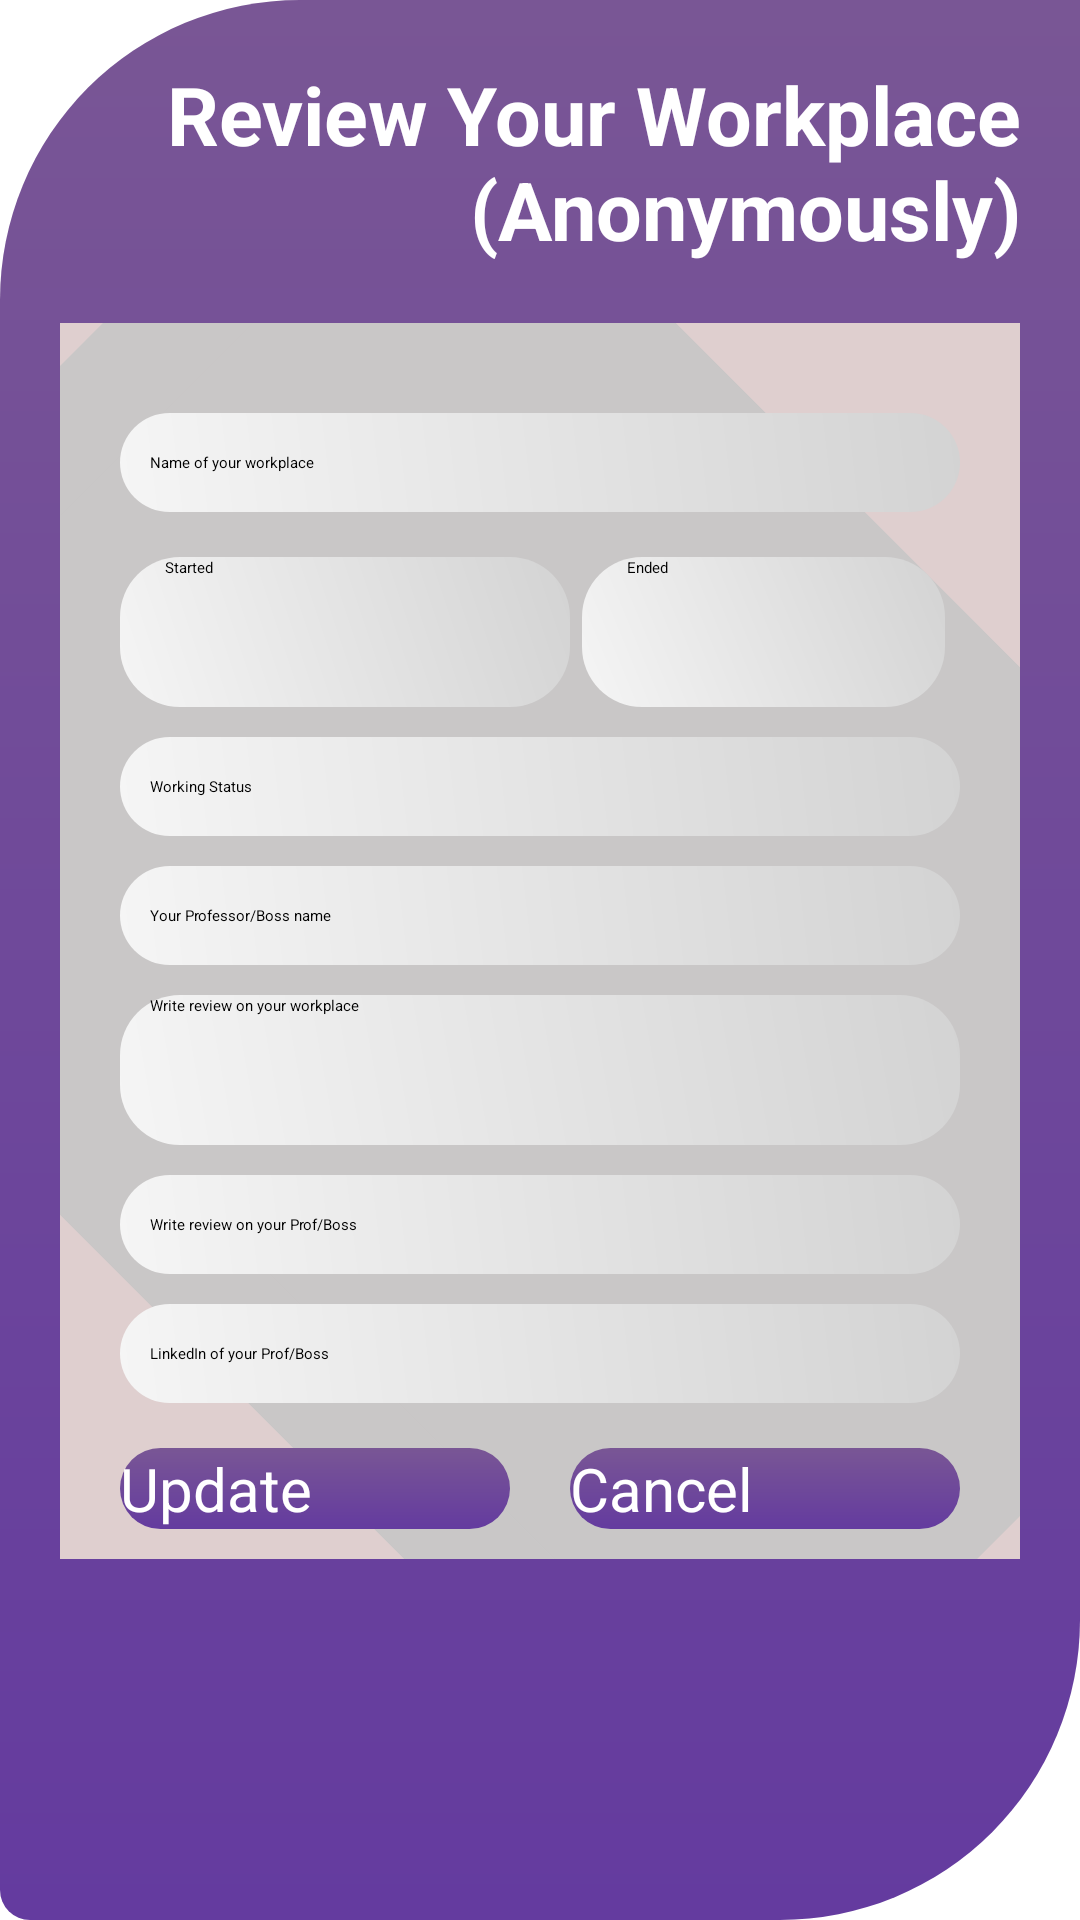

Produce the Android XML layout that renders to this screen, including the resource entries it uses.
<!-- AndroidManifest.xml: application theme Theme.Login -->
<!-- res/layout/review_workplace_screen.xml -->
<?xml version="1.0" encoding="utf-8"?>
<RelativeLayout xmlns:android="http://schemas.android.com/apk/res/android"
    android:layout_width="match_parent"
    android:layout_height="match_parent">

    <RelativeLayout
        android:layout_width="match_parent"
        android:layout_height="match_parent"
        android:id="@+id/top_relative_layout"
        android:background="@drawable/top_background">

        <LinearLayout
            android:id="@+id/top_linear_layout"
            android:layout_width="match_parent"
            android:layout_height="wrap_content">

            <TextView
                android:id="@+id/textView"
                android:layout_width="wrap_content"
                android:layout_height="wrap_content"
                android:layout_margin="10dp"
                android:padding="10dp"
                android:text="Review Your Workplace (Anonymously)"
                android:textAlignment="textEnd"
                android:textColor="@color/white"
                android:textSize="27sp"
                android:textStyle="bold"

                />
        </LinearLayout>



        <RelativeLayout
            android:layout_width="match_parent"
            android:layout_height="wrap_content"
            android:layout_below="@+id/top_linear_layout">

            <LinearLayout
                android:layout_width="match_parent"
                android:layout_height="wrap_content"
                android:layout_marginLeft="20dp"
                android:layout_marginRight="20dp"
                android:background="@drawable/card_view_ackgroud"
                android:orientation="vertical">


                <EditText
                    android:id="@+id/workplace_name"
                    android:layout_width="match_parent"
                    android:layout_height="wrap_content"
                    android:layout_marginStart="20dp"
                    android:layout_marginTop="30dp"
                    android:layout_marginEnd="20dp"
                    android:background="@drawable/edit_text_background"
                    android:drawablePadding="10dp"
                    android:drawableTint="@color/black"
                    android:hint="Name of your workplace"
                    android:paddingStart="10dp"
                    android:paddingTop="13dp"
                    android:paddingBottom="13dp" />

                <LinearLayout
                    android:layout_width="wrap_content"
                    android:layout_height="wrap_content"
                    android:layout_marginTop="10dp"
                    android:layout_marginEnd="20dp">


                    <RelativeLayout
                        android:layout_width="wrap_content"
                        android:layout_height="wrap_content">

                        <EditText
                            android:id="@+id/started_working"
                            android:layout_width="150dp"
                            android:layout_height="50dp"
                            android:layout_marginStart="20dp"
                            android:layout_marginTop="5dp"
                            android:layout_marginEnd="4dp"
                            android:background="@drawable/edit_text_background"
                            android:drawablePadding="10dp"
                            android:drawableTint="@color/black"
                            android:hint="Started"
                            android:paddingStart="15dp"
                            android:inputType="none"
                            android:focusable="false"
                            android:onClick="showTimePickerDialog"/>

                        <EditText
                            android:id="@+id/ended_working"
                            android:layout_width="wrap_content"
                            android:layout_height="50dp"
                            android:layout_alignParentEnd="true"
                            android:layout_marginTop="5dp"
                            android:layout_marginEnd="5dp"
                            android:layout_toRightOf="@+id/started_working"
                            android:background="@drawable/edit_text_background"
                            android:drawablePadding="10dp"
                            android:drawableTint="@color/black"
                            android:hint="Ended"
                            android:paddingStart="15dp"
                            android:inputType="none"
                            android:focusable="false"
                            android:onClick="showTimePickerDialog"/>
                    </RelativeLayout>


                </LinearLayout>

                <EditText
                    android:id="@+id/workingStatus"
                    android:layout_width="match_parent"
                    android:layout_height="wrap_content"
                    android:layout_marginStart="20dp"
                    android:layout_marginTop="10dp"
                    android:layout_marginEnd="20dp"
                    android:background="@drawable/edit_text_background"
                    android:drawablePadding="10dp"
                    android:drawableTint="@color/black"
                    android:hint="Working Status"
                    android:paddingStart="10dp"
                    android:paddingTop="13dp"
                    android:paddingBottom="13dp" />

                <EditText
                    android:id="@+id/prof_boss"
                    android:layout_width="match_parent"
                    android:layout_height="wrap_content"
                    android:layout_marginStart="20dp"
                    android:layout_marginTop="10dp"
                    android:layout_marginEnd="20dp"
                    android:background="@drawable/edit_text_background"
                    android:drawablePadding="10dp"
                    android:drawableTint="@color/black"
                    android:hint="Your Professor/Boss name"
                    android:paddingStart="10dp"
                    android:paddingTop="13dp"
                    android:paddingBottom="13dp" />

                <EditText
                    android:id="@+id/workplace_review"
                    android:layout_width="match_parent"
                    android:layout_height="50dp"
                    android:layout_marginStart="20dp"
                    android:layout_marginTop="10dp"
                    android:layout_marginEnd="20dp"
                    android:background="@drawable/edit_text_background"
                    android:drawablePadding="10dp"
                    android:drawableTint="@color/black"
                    android:hint="Write review on your workplace"
                    android:paddingStart="10dp" />


                <EditText
                    android:id="@+id/prof_boss_review"
                    android:layout_width="match_parent"
                    android:layout_height="wrap_content"
                    android:layout_marginStart="20dp"
                    android:layout_marginTop="10dp"
                    android:layout_marginEnd="20dp"
                    android:background="@drawable/edit_text_background"
                    android:drawablePadding="10dp"
                    android:drawableTint="@color/black"
                    android:hint="Write review on your Prof/Boss"
                    android:maxLines="7"
                    android:paddingStart="10dp"
                    android:paddingTop="13dp"
                    android:paddingBottom="13dp" />



                <EditText
                    android:id="@+id/linkedin"
                    android:layout_width="match_parent"
                    android:layout_height="wrap_content"
                    android:layout_marginStart="20dp"
                    android:layout_marginTop="10dp"
                    android:layout_marginEnd="20dp"
                    android:background="@drawable/edit_text_background"
                    android:drawablePadding="10dp"
                    android:drawableTint="@color/black"
                    android:hint="LinkedIn of your Prof/Boss"
                    android:maxLines="7"
                    android:paddingStart="10dp"
                    android:paddingTop="13dp"
                    android:paddingBottom="13dp" />


                <LinearLayout
                    android:layout_width="match_parent"
                    android:layout_height="wrap_content"
                    android:orientation="horizontal">

                    <RelativeLayout
                        android:layout_width="match_parent"
                        android:layout_height="wrap_content"

                        >

                        <androidx.appcompat.widget.AppCompatButton
                            android:id="@+id/update"
                            android:layout_width="130dp"
                            android:layout_height="wrap_content"
                            android:layout_gravity="center_horizontal"
                            android:layout_marginStart="20dp"
                            android:layout_marginTop="15dp"
                            android:layout_marginBottom="10dp"
                            android:background="@drawable/button_background"
                            android:text="Update"
                            android:textColor="@color/white"
                            android:textSize="20dp" />

                        <androidx.appcompat.widget.AppCompatButton
                            android:id="@+id/cancel"
                            android:layout_width="130dp"
                            android:layout_height="wrap_content"
                            android:layout_alignParentEnd="true"
                            android:layout_gravity="center_horizontal"
                            android:layout_marginStart="20dp"
                            android:layout_marginTop="15dp"
                            android:layout_marginEnd="20dp"
                            android:layout_marginBottom="10dp"
                            android:background="@drawable/button_background"
                            android:text="Cancel"
                            android:textColor="@color/white"
                            android:textSize="20dp" />

                    </RelativeLayout>


                </LinearLayout>

            </LinearLayout>

        </RelativeLayout>


    </RelativeLayout>



</RelativeLayout>
<!-- resources referenced by this layout -->
<resources>
  <color name="black">#FF000000</color>
  <color name="white">#FFFFFFFF</color>
  <!-- drawable button_background (drawable) -->
  <?xml version="1.0" encoding="utf-8"?>
  <shape xmlns:android="http://schemas.android.com/apk/res/android"
      android:shape="rectangle">
  
      <corners android:radius="20dp"/>
  
      <gradient
          android:startColor="#795695"
          android:endColor="#643B9F"
          android:angle="270"/> 
  
  </shape>
  <!-- drawable card_view_ackgroud (drawable) -->
  <?xml version="1.0" encoding="UTF-8"?>
  <layer-list xmlns:android="http://schemas.android.com/apk/res/android" >
  
      
      <item>
          <shape android:shape="rectangle">
              <size
                  android:width="25dp"
                  android:height="10dp" />
              <solid android:color="#dfcfcf" />
          </shape>
      </item>
  
      
      
      <item
          android:right="25dp"
          android:left="-25dp"
          android:top="-25dp"
          android:bottom="-25dp">
          <rotate
              android:fromDegrees="135">
              <shape android:shape="rectangle">
                  <solid android:color="#c9c7c7" />
  
                  <corners
                      android:topLeftRadius="20dp" />
  
              </shape>
          </rotate>
      </item>
  
      
      
      <item
          android:right="-25dp"
          android:left="25dp"
          android:top="-25dp"
          android:bottom="-25dp">
          <rotate
              android:fromDegrees="135">
              <shape android:shape="rectangle">
                  <solid android:color="#c9c7c7" />
                  <corners
                      android:bottomRightRadius="20dp"/>
              </shape>
          </rotate>
      </item>
  
  </layer-list>
  <!-- drawable edit_text_background (drawable) -->
  <?xml version="1.0" encoding="utf-8"?>
  <shape xmlns:android="http://schemas.android.com/apk/res/android"
      android:shape="rectangle">
  
      <corners
          android:radius="20dp"/>
      <solid
          android:color="#E5E4E2"/>
      <gradient
          android:startColor="#F5F5F5"
          android:endColor="#D3D3D3"
          android:type="linear"
          android:angle="45"/>
  
  </shape>
  <!-- drawable top_background (drawable) -->
  <?xml version="1.0" encoding="utf-8"?>
  <shape xmlns:android="http://schemas.android.com/apk/res/android"
      android:shape="rectangle">
  
      <gradient
          android:startColor="#795695"
          android:endColor="#643B9F"
          android:angle="120"/>
      <corners
          android:bottomRightRadius="100dp"
          android:bottomLeftRadius="10dp"
          android:topLeftRadius="100dp"
          android:topRightRadius="0dp"/>
  
  </shape>
  <style name="Theme.Login" parent="Base.Theme.Login" />
  <style name="Base.Theme.Login" parent="Theme.MaterialComponents.DayNight.NoActionBar">
          
          <item name="colorPrimary">@color/purple_200</item>
          <item name="colorPrimaryVariant">@color/purple_700</item>
          <item name="colorOnPrimary">@color/black</item>
          
          <item name="colorSecondary">@color/teal_200</item>
          <item name="colorSecondaryVariant">@color/teal_200</item>
          <item name="colorOnSecondary">@color/black</item>
          
          <item name="android:statusBarColor" tools:targetApi="l">@color/primary</item>
          
      </style>
  <color name="purple_200">#FFBB86FC</color>
  <color name="purple_700">#FF3700B3</color>
  <color name="teal_200">#FF03DAC5</color>
  <color name="primary">#643B9F</color>
</resources>
